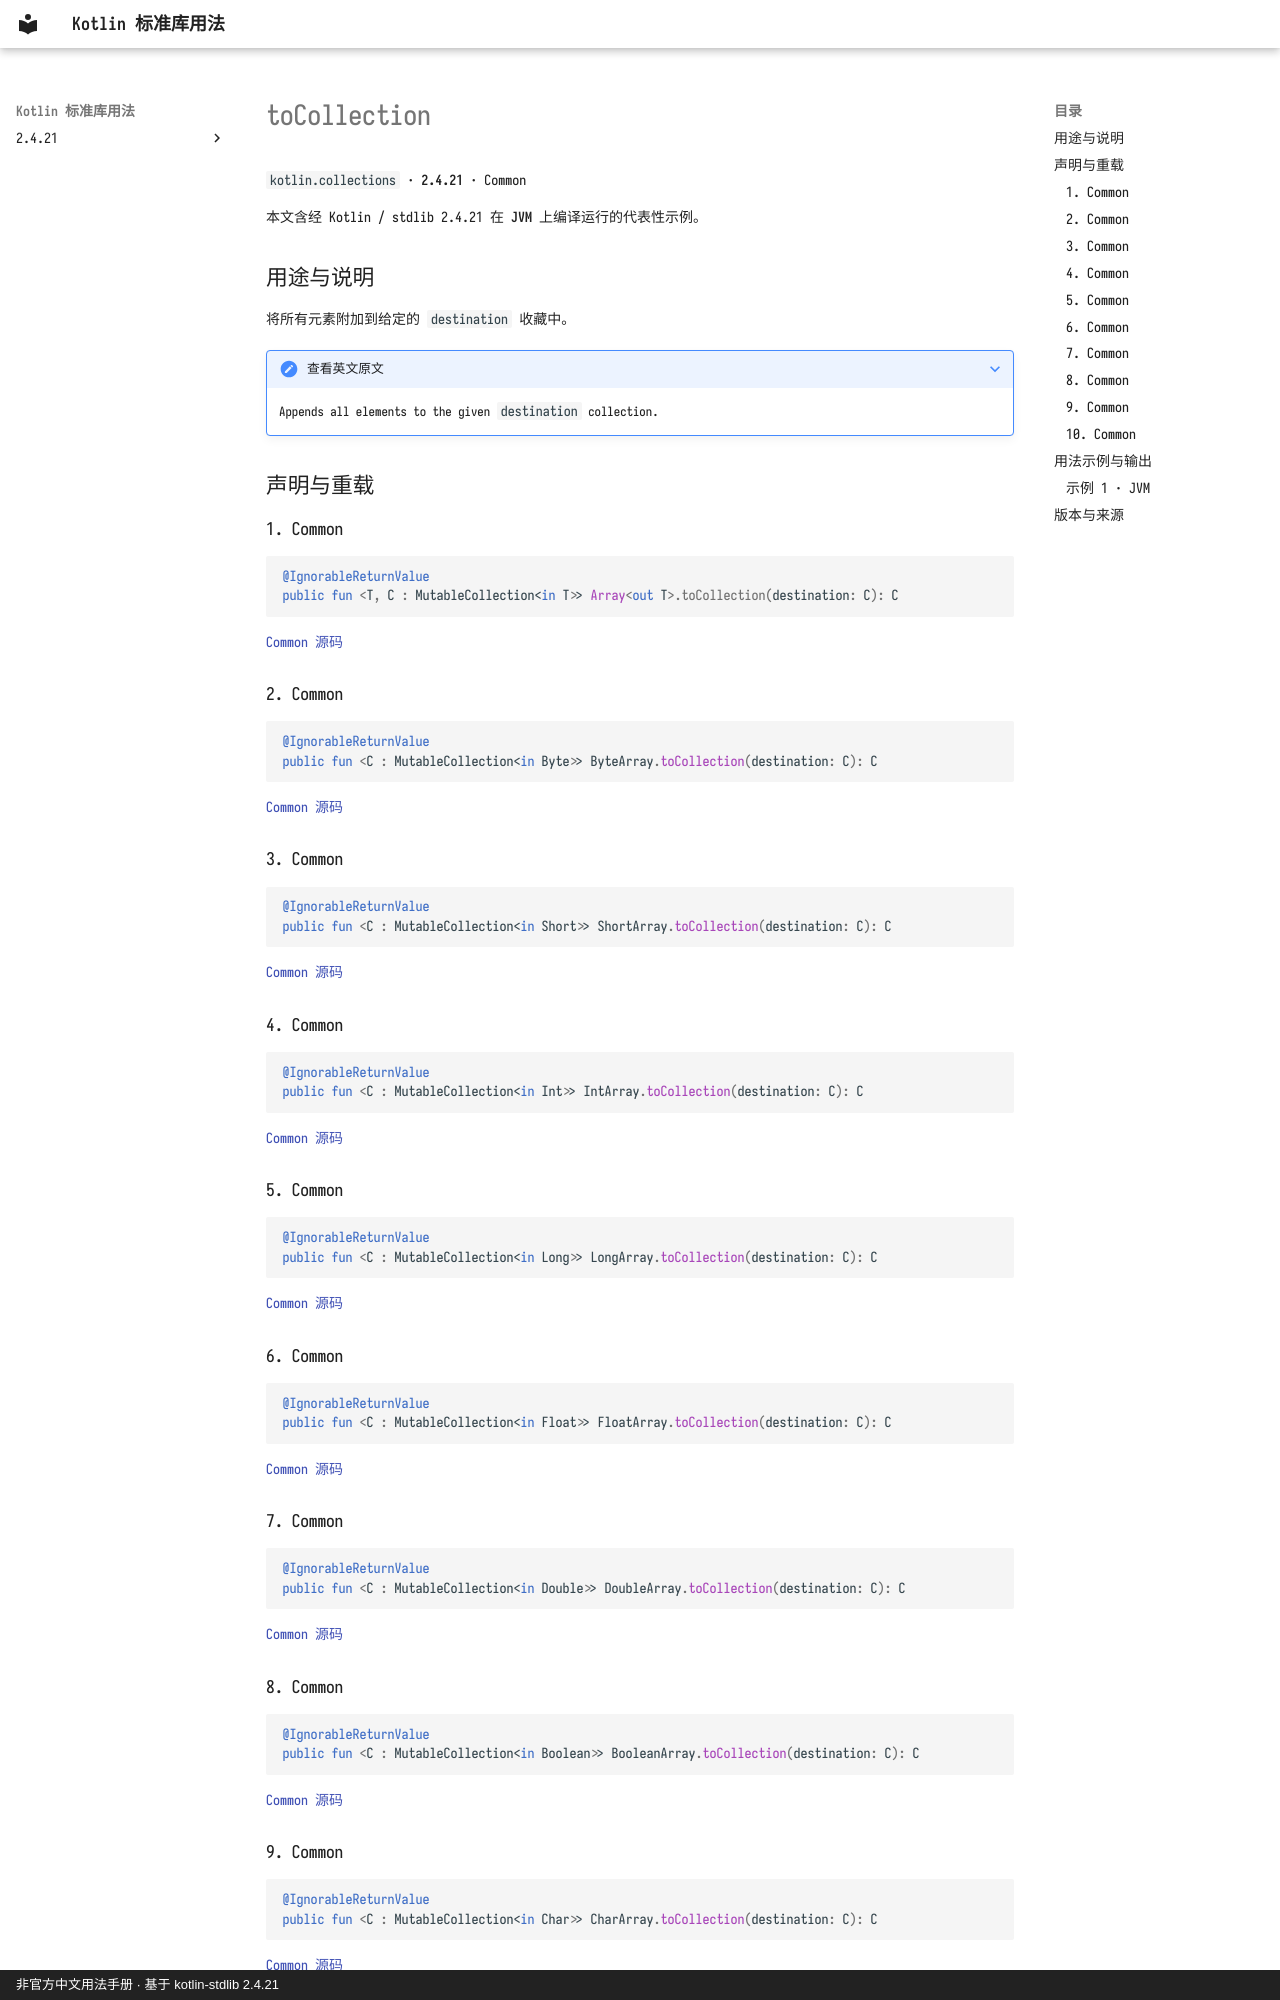

repository: oooooooko/kotlin-stdlib-docs · page: zh/api/kotlin.collections/tocollection--e1154c18/index.html · generator: mkdocs · copyright: 非官方中文用法手册 · 基于 kotlin-stdlib 2.4.21

# toCollection

`kotlin.collections` · **2.4.21** · Common

本文含经 Kotlin / stdlib 2.4.21 在 **JVM** 上编译运行的代表性示例。

## 用途与说明

将所有元素附加到给定的 `destination` 收藏中。

??? note "查看英文原文"

    Appends all elements to the given `destination` collection.

## 声明与重载

### 1. Common

```kotlin
@IgnorableReturnValue
public fun <T, C : MutableCollection<in T>> Array<out T>.toCollection(destination: C): C
```

[Common 源码](https://github.com/JetBrains/kotlin/blob/v2.4.21/libraries/stdlib/common/src/generated/_Arrays.kt#L11256)

### 2. Common

```kotlin
@IgnorableReturnValue
public fun <C : MutableCollection<in Byte>> ByteArray.toCollection(destination: C): C
```

[Common 源码](https://github.com/JetBrains/kotlin/blob/v2.4.21/libraries/stdlib/common/src/generated/_Arrays.kt#L11267)

### 3. Common

```kotlin
@IgnorableReturnValue
public fun <C : MutableCollection<in Short>> ShortArray.toCollection(destination: C): C
```

[Common 源码](https://github.com/JetBrains/kotlin/blob/v2.4.21/libraries/stdlib/common/src/generated/_Arrays.kt#L11278)

### 4. Common

```kotlin
@IgnorableReturnValue
public fun <C : MutableCollection<in Int>> IntArray.toCollection(destination: C): C
```

[Common 源码](https://github.com/JetBrains/kotlin/blob/v2.4.21/libraries/stdlib/common/src/generated/_Arrays.kt#L11289)

### 5. Common

```kotlin
@IgnorableReturnValue
public fun <C : MutableCollection<in Long>> LongArray.toCollection(destination: C): C
```

[Common 源码](https://github.com/JetBrains/kotlin/blob/v2.4.21/libraries/stdlib/common/src/generated/_Arrays.kt#L11300)

### 6. Common

```kotlin
@IgnorableReturnValue
public fun <C : MutableCollection<in Float>> FloatArray.toCollection(destination: C): C
```

[Common 源码](https://github.com/JetBrains/kotlin/blob/v2.4.21/libraries/stdlib/common/src/generated/_Arrays.kt#L11311)

### 7. Common

```kotlin
@IgnorableReturnValue
public fun <C : MutableCollection<in Double>> DoubleArray.toCollection(destination: C): C
```

[Common 源码](https://github.com/JetBrains/kotlin/blob/v2.4.21/libraries/stdlib/common/src/generated/_Arrays.kt#L11322)

### 8. Common

```kotlin
@IgnorableReturnValue
public fun <C : MutableCollection<in Boolean>> BooleanArray.toCollection(destination: C): C
```

[Common 源码](https://github.com/JetBrains/kotlin/blob/v2.4.21/libraries/stdlib/common/src/generated/_Arrays.kt#L11333)

### 9. Common

```kotlin
@IgnorableReturnValue
public fun <C : MutableCollection<in Char>> CharArray.toCollection(destination: C): C
```

[Common 源码](https://github.com/JetBrains/kotlin/blob/v2.4.21/libraries/stdlib/common/src/generated/_Arrays.kt#L11344)
